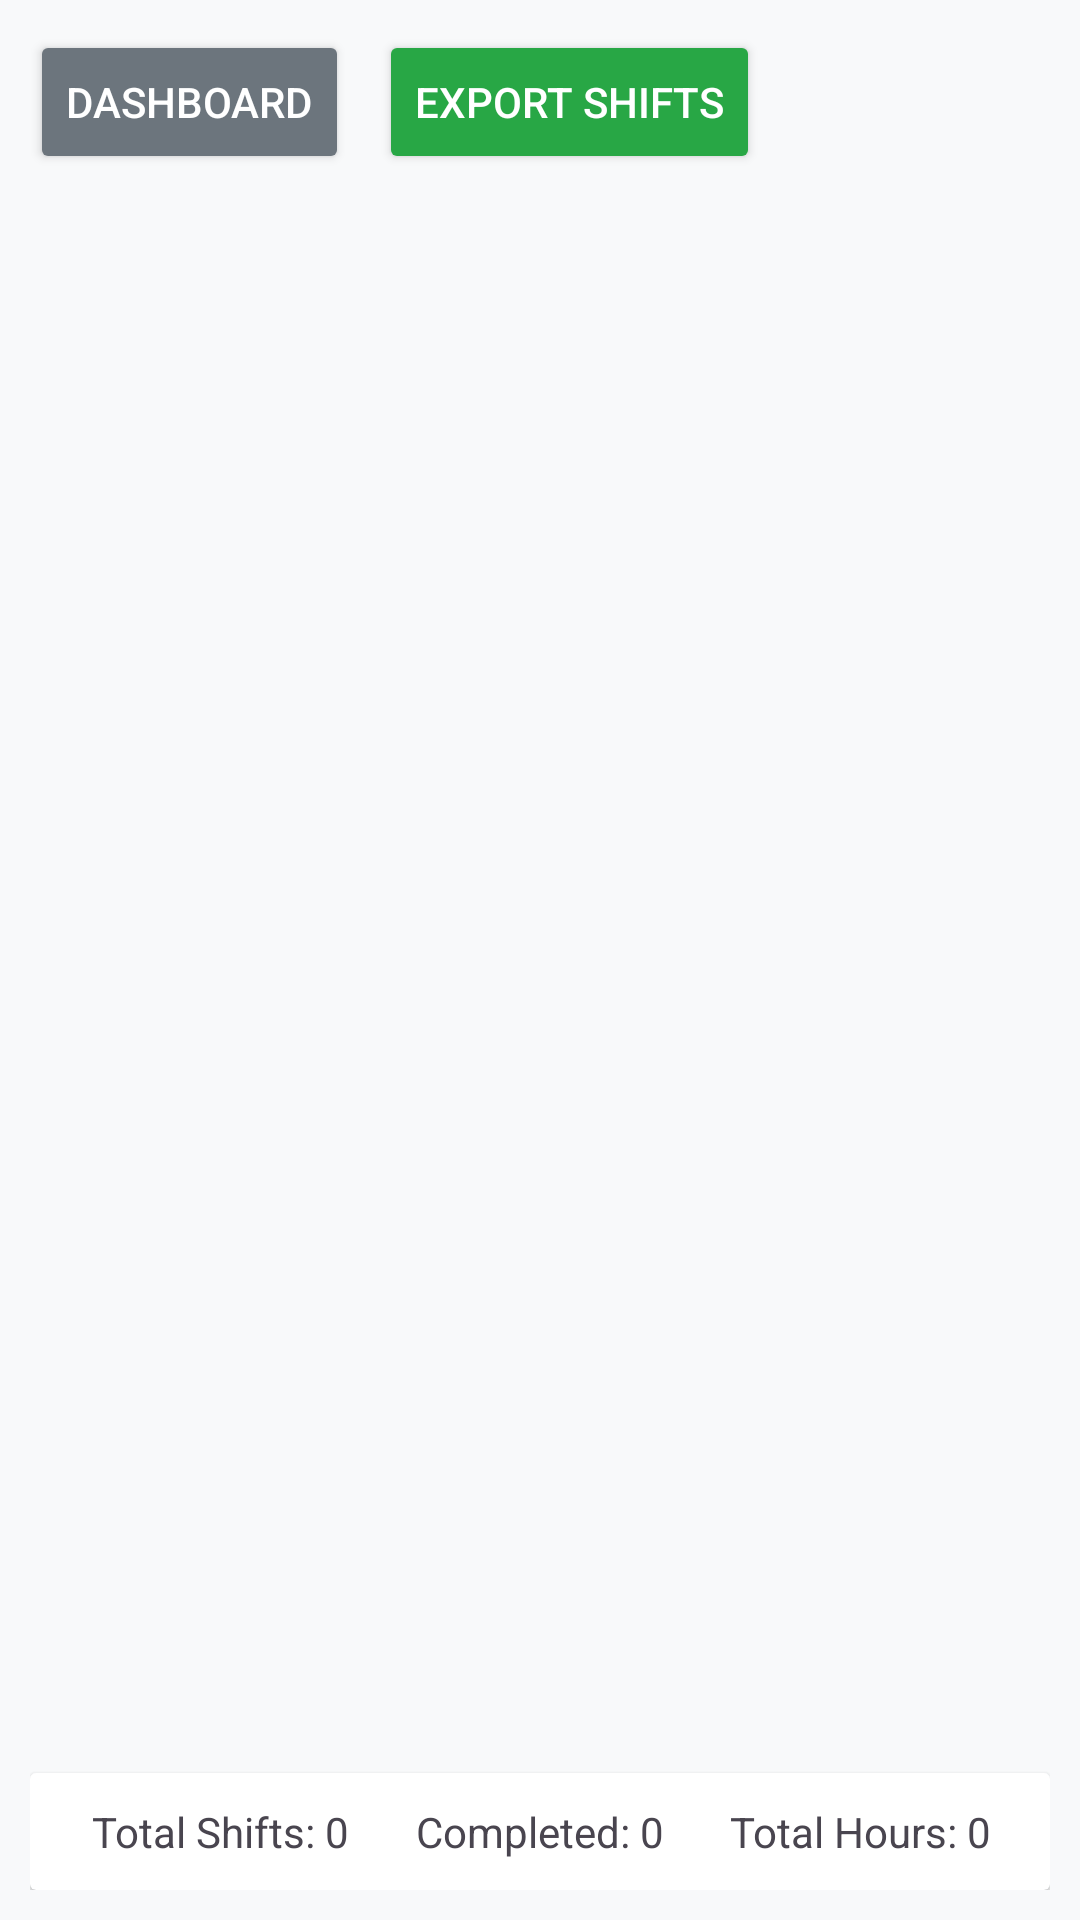

Produce the Android XML layout that renders to this screen, including the resource entries it uses.
<!-- AndroidManifest.xml: application theme Theme.JasminAssociates -->
<!-- res/layout/activity_security_shifts.xml -->
<?xml version="1.0" encoding="utf-8"?>
<LinearLayout xmlns:android="http://schemas.android.com/apk/res/android"
    android:layout_width="match_parent"
    android:layout_height="match_parent"
    xmlns:tools="http://schemas.android.com/tools"
    android:orientation="vertical"
    android:padding="10dp"
    tools:context=".ui.security.SecurityShiftsActivity">

    
    <LinearLayout
        android:layout_width="match_parent"
        android:layout_height="wrap_content"
        android:orientation="horizontal"
        android:gravity="center_vertical">

        <Button
            android:id="@+id/dashboardButton"
            android:layout_width="wrap_content"
            android:layout_height="wrap_content"
            android:text="Dashboard"
            android:layout_marginEnd="10dp"
            android:backgroundTint="#6c757d"
            android:textColor="@android:color/white" />

        <Button
            android:id="@+id/exportShiftsButton"
            android:layout_width="wrap_content"
            android:layout_height="wrap_content"
            android:text="Export Shifts"
            android:backgroundTint="#28a745"
            android:textColor="@android:color/white" />

    </LinearLayout>

    
    <androidx.recyclerview.widget.RecyclerView
        android:id="@+id/recyclerView"
        android:layout_width="match_parent"
        android:layout_height="0dp"
        android:layout_weight="1"
        android:layout_marginTop="10dp" />

    
    <androidx.cardview.widget.CardView
        android:layout_width="match_parent"
        android:layout_height="wrap_content"
        android:cardBackgroundColor="#e9ecef">

        <LinearLayout
            android:layout_width="match_parent"
            android:layout_height="wrap_content"
            android:orientation="horizontal"
            android:padding="10dp">

            <TextView
                android:id="@+id/totalShifts"
                android:layout_width="0dp"
                android:layout_height="wrap_content"
                android:layout_weight="1"
                android:text="Total Shifts: 0"
                android:gravity="center" />

            <TextView
                android:id="@+id/completedShifts"
                android:layout_width="0dp"
                android:layout_height="wrap_content"
                android:layout_weight="1"
                android:text="Completed: 0"
                android:gravity="center" />

            <TextView
                android:id="@+id/totalHours"
                android:layout_width="0dp"
                android:layout_height="wrap_content"
                android:layout_weight="1"
                android:text="Total Hours: 0"
                android:gravity="center" />

        </LinearLayout>

    </androidx.cardview.widget.CardView>

</LinearLayout>
<!-- resources referenced by this layout -->
<resources>
  <style name="Theme.JasminAssociates" parent="Base.Theme.JasminAssociates" />
  <style name="Base.Theme.JasminAssociates" parent="Theme.Material3.DayNight">
          <item name="colorPrimary">@color/primary</item>
          <item name="colorPrimaryVariant">@color/primary_dark</item>
          <item name="colorOnPrimary">@android:color/white</item>
          <item name="colorSecondary">@color/secondary</item>
          <item name="colorSecondaryVariant">@color/secondary_dark</item>
          <item name="colorOnSecondary">@android:color/white</item>
          <item name="android:windowBackground">@color/background_light</item>
      </style>
  <color name="primary">#007ACC</color>
  <color name="primary_dark">#005a9e</color>
  <color name="secondary">#6C757D</color>
  <color name="secondary_dark">#545b62</color>
  <color name="background_light">#F8F9FA</color>
</resources>
